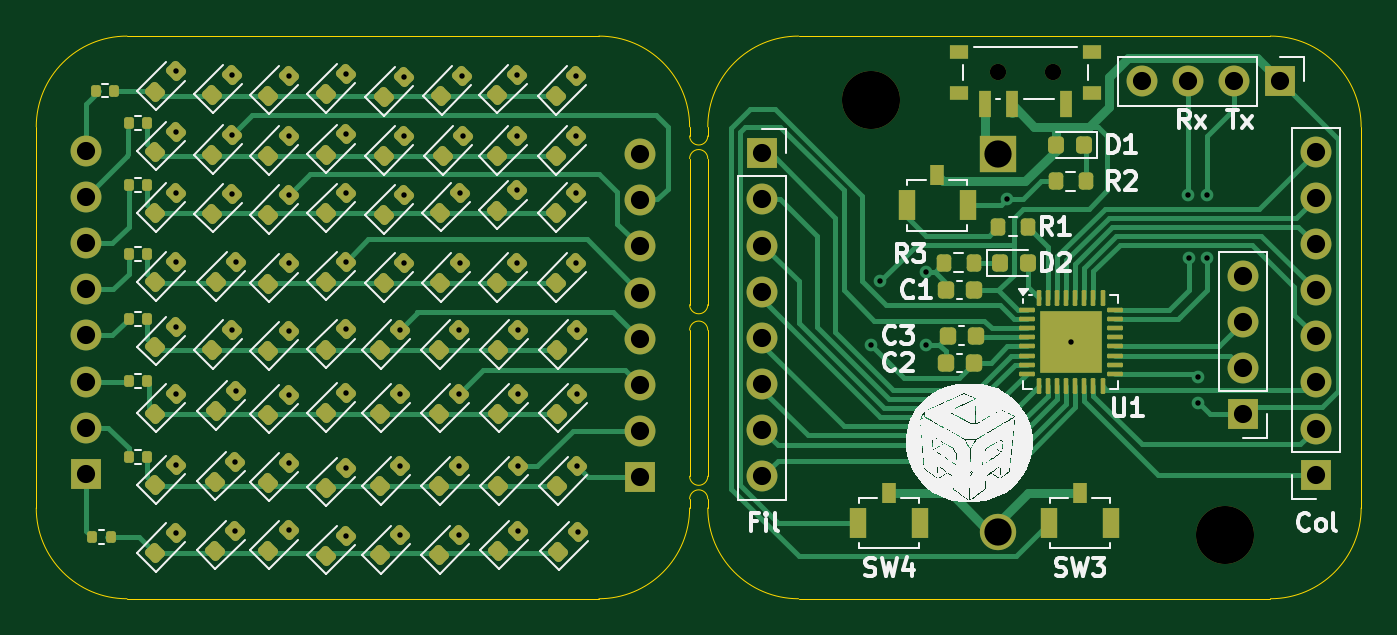
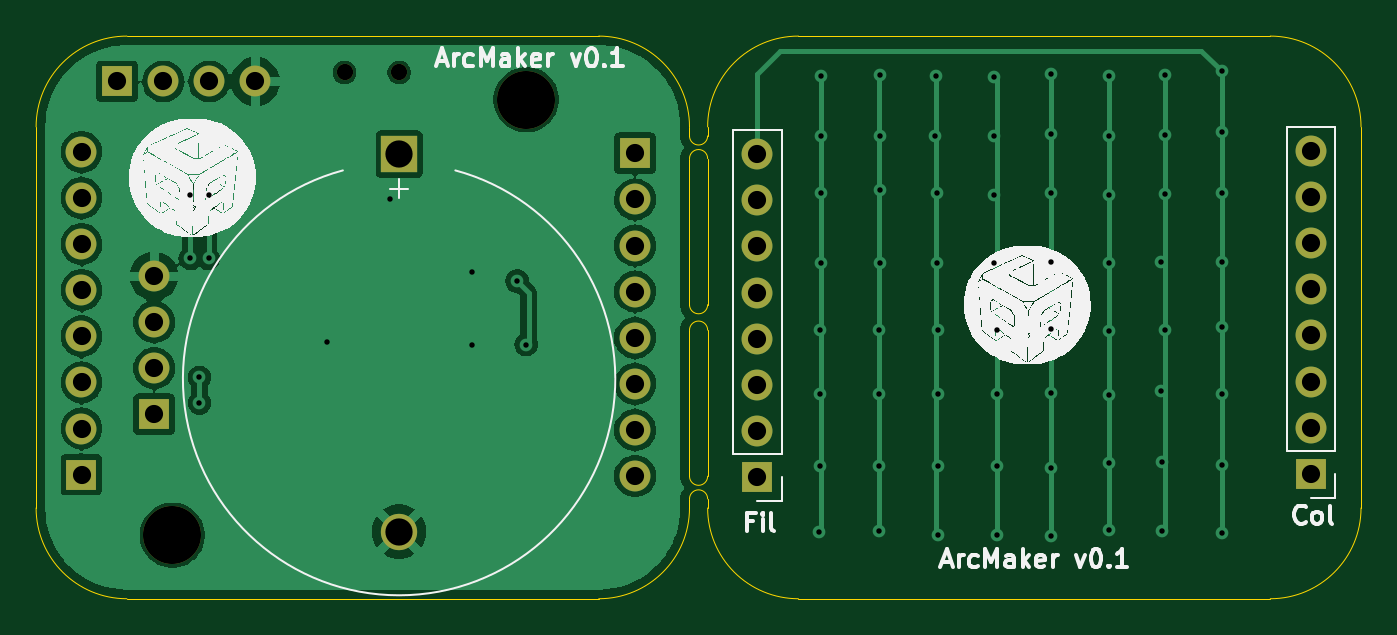
Circuit board: 10 layer files. Board 73.0 x 31.0 mm.
- bottom_copper: matrixdisplay-B_Cu.gbr (63955 bytes)
- bottom_mask: matrixdisplay-B_Mask.gbr (1991 bytes)
- paste: matrixdisplay-B_Paste.gbr (456 bytes)
- bottom_silk: matrixdisplay-B_Silkscreen.gbr (65757 bytes)
- outline: matrixdisplay-Edge_Cuts.gbr (2257 bytes)
- top_copper: matrixdisplay-F_Cu.gbr (38017 bytes)
- top_mask: matrixdisplay-F_Mask.gbr (10598 bytes)
- paste: matrixdisplay-F_Paste.gbr (9343 bytes)
- top_silk: matrixdisplay-F_Silkscreen.gbr (58389 bytes)
- drill: matrixdisplay.drl (2506 bytes)

=== bottom_copper: matrixdisplay-B_Cu.gbr (63955 bytes, source omitted) ===
=== bottom_mask: matrixdisplay-B_Mask.gbr ===
%TF.GenerationSoftware,KiCad,Pcbnew,8.0.7*%
%TF.CreationDate,2025-04-21T23:50:56-03:00*%
%TF.ProjectId,matrixdisplay,6d617472-6978-4646-9973-706c61792e6b,rev?*%
%TF.SameCoordinates,Original*%
%TF.FileFunction,Soldermask,Bot*%
%TF.FilePolarity,Negative*%
%FSLAX46Y46*%
G04 Gerber Fmt 4.6, Leading zero omitted, Abs format (unit mm)*
G04 Created by KiCad (PCBNEW 8.0.7) date 2025-04-21 23:50:56*
%MOMM*%
%LPD*%
G01*
G04 APERTURE LIST*
%ADD10C,0.900000*%
%ADD11O,1.700000X1.700000*%
%ADD12R,1.700000X1.700000*%
%ADD13C,3.200000*%
%ADD14R,2.000000X2.000000*%
%ADD15C,2.000000*%
G04 APERTURE END LIST*
D10*
%TO.C,SW2*%
X172450000Y-76800000D03*
X169450000Y-76800000D03*
%TD*%
D11*
%TO.C,J6*%
X119200000Y-81133153D03*
X119200000Y-83673153D03*
X119200000Y-86213153D03*
X119200000Y-88753153D03*
X119200000Y-91293153D03*
X119200000Y-93833153D03*
X119200000Y-96373153D03*
D12*
X119200000Y-98913153D03*
%TD*%
%TO.C,J5*%
X149710653Y-99090000D03*
D11*
X149710653Y-96550000D03*
X149710653Y-94010000D03*
X149710653Y-91470000D03*
X149710653Y-88930000D03*
X149710653Y-86390000D03*
X149710653Y-83850000D03*
X149710653Y-81310000D03*
%TD*%
D13*
%TO.C,H2*%
X181950000Y-102300000D03*
%TD*%
%TO.C,H1*%
X162450000Y-78300000D03*
%TD*%
D11*
%TO.C,J3*%
X177370000Y-77300000D03*
X179910000Y-77300000D03*
X182450000Y-77300000D03*
D12*
X184990000Y-77300000D03*
%TD*%
D11*
%TO.C,J2*%
X186950000Y-81180000D03*
X186950000Y-83720000D03*
X186950000Y-86260000D03*
X186950000Y-88800000D03*
X186950000Y-91340000D03*
X186950000Y-93880000D03*
X186950000Y-96420000D03*
D12*
X186950000Y-98960000D03*
%TD*%
%TO.C,J1*%
X156450000Y-81260000D03*
D11*
X156450000Y-83800000D03*
X156450000Y-86340000D03*
X156450000Y-88880000D03*
X156450000Y-91420000D03*
X156450000Y-93960000D03*
X156450000Y-96500000D03*
X156450000Y-99040000D03*
%TD*%
%TO.C,J4*%
X182950000Y-88020000D03*
X182950000Y-90560000D03*
X182950000Y-93100000D03*
D12*
X182950000Y-95640000D03*
%TD*%
D14*
%TO.C,BT1*%
X169450000Y-81300000D03*
D15*
X169450000Y-102100000D03*
%TD*%
M02*

=== paste: matrixdisplay-B_Paste.gbr ===
%TF.GenerationSoftware,KiCad,Pcbnew,8.0.7*%
%TF.CreationDate,2025-04-21T23:50:56-03:00*%
%TF.ProjectId,matrixdisplay,6d617472-6978-4646-9973-706c61792e6b,rev?*%
%TF.SameCoordinates,Original*%
%TF.FileFunction,Paste,Bot*%
%TF.FilePolarity,Positive*%
%FSLAX46Y46*%
G04 Gerber Fmt 4.6, Leading zero omitted, Abs format (unit mm)*
G04 Created by KiCad (PCBNEW 8.0.7) date 2025-04-21 23:50:56*
%MOMM*%
%LPD*%
G01*
G04 APERTURE LIST*
G04 APERTURE END LIST*
M02*

=== bottom_silk: matrixdisplay-B_Silkscreen.gbr (65757 bytes, source omitted) ===
=== outline: matrixdisplay-Edge_Cuts.gbr ===
%TF.GenerationSoftware,KiCad,Pcbnew,8.0.7*%
%TF.CreationDate,2025-04-21T23:50:56-03:00*%
%TF.ProjectId,matrixdisplay,6d617472-6978-4646-9973-706c61792e6b,rev?*%
%TF.SameCoordinates,Original*%
%TF.FileFunction,Profile,NP*%
%FSLAX46Y46*%
G04 Gerber Fmt 4.6, Leading zero omitted, Abs format (unit mm)*
G04 Created by KiCad (PCBNEW 8.0.7) date 2025-04-21 23:50:56*
%MOMM*%
%LPD*%
G01*
G04 APERTURE LIST*
%TA.AperFunction,Profile*%
%ADD10C,0.050000*%
%TD*%
G04 APERTURE END LIST*
D10*
X153450000Y-91000000D02*
X153450000Y-99050000D01*
X152450000Y-99050000D02*
X152450000Y-91000000D01*
X153450000Y-99050000D02*
G75*
G02*
X152450000Y-99050000I-500000J0D01*
G01*
X152450000Y-91000000D02*
G75*
G02*
X153450000Y-91000000I500000J0D01*
G01*
X153450000Y-81550000D02*
X153450000Y-89600000D01*
X152450000Y-89600000D02*
X152450000Y-81550000D01*
X153450000Y-89600000D02*
G75*
G02*
X152450000Y-89600000I-500000J0D01*
G01*
X152450000Y-81550000D02*
G75*
G02*
X153450000Y-81550000I500000J0D01*
G01*
X153450000Y-100300000D02*
X153450000Y-100800000D01*
X152450000Y-100300000D02*
X152450000Y-100799999D01*
X153450000Y-80300000D02*
X153450000Y-79800000D01*
X152450000Y-80300000D02*
X152450000Y-79800000D01*
X121450000Y-105800000D02*
G75*
G02*
X116450000Y-100800000I0J5000000D01*
G01*
X116450000Y-79800000D02*
G75*
G02*
X121450000Y-74800000I5000000J0D01*
G01*
X147450000Y-105800000D02*
X121450000Y-105800000D01*
X147450000Y-74800000D02*
G75*
G02*
X152450000Y-79800000I0J-5000000D01*
G01*
X116449999Y-100800000D02*
X116450000Y-79800000D01*
X152450000Y-100799999D02*
G75*
G02*
X147450000Y-105799999I-5000000J0D01*
G01*
X147450000Y-74800000D02*
X121450000Y-74800000D01*
X153450000Y-80300000D02*
G75*
G02*
X152450000Y-80300000I-500000J0D01*
G01*
X152450000Y-100300000D02*
G75*
G02*
X153450000Y-100300000I500000J0D01*
G01*
X158450000Y-105800000D02*
X184450000Y-105800000D01*
X158450000Y-74800000D02*
X184450000Y-74800000D01*
X189450000Y-100800000D02*
G75*
G02*
X184450000Y-105800000I-5000000J0D01*
G01*
X153450000Y-79800000D02*
G75*
G02*
X158450000Y-74800000I5000000J0D01*
G01*
X189450000Y-79800000D02*
X189450000Y-100800000D01*
X184450000Y-74800000D02*
G75*
G02*
X189450000Y-79800000I0J-5000000D01*
G01*
X158450000Y-105800000D02*
G75*
G02*
X153450000Y-100800000I0J5000000D01*
G01*
M02*

=== top_copper: matrixdisplay-F_Cu.gbr (38017 bytes, source omitted) ===
=== top_mask: matrixdisplay-F_Mask.gbr (10598 bytes, source omitted) ===
=== paste: matrixdisplay-F_Paste.gbr (9343 bytes, source omitted) ===
=== top_silk: matrixdisplay-F_Silkscreen.gbr (58389 bytes, source omitted) ===
=== drill: matrixdisplay.drl ===
M48
; DRILL file {KiCad 8.0.7} date 2025-04-21T23:50:44-0300
; FORMAT={-:-/ absolute / inch / decimal}
; #@! TF.CreationDate,2025-04-21T23:50:44-03:00
; #@! TF.GenerationSoftware,Kicad,Pcbnew,8.0.7
; #@! TF.FileFunction,MixedPlating,1,2
FMAT,2
INCH
; #@! TA.AperFunction,Plated,PTH,ViaDrill
T1C0.0118
; #@! TA.AperFunction,Plated,PTH,ComponentDrill
T2C0.0394
; #@! TA.AperFunction,Plated,PTH,ComponentDrill
T3C0.0591
; #@! TA.AperFunction,NonPlated,NPTH,ComponentDrill
T4C0.0354
; #@! TA.AperFunction,NonPlated,NPTH,ComponentDrill
T5C0.1260
%
G90
G05
T1
X4.8869Y-3.0214
X4.8869Y-3.1523
X4.8869Y-3.2852
X4.8869Y-3.4348
X4.8869Y-3.5755
X4.8869Y-3.7202
X4.8869Y-3.8756
X4.8869Y-4.0226
X5.0101Y-3.0285
X5.0101Y-3.1594
X5.0101Y-3.2871
X5.0101Y-3.5824
X5.016Y-3.8678
X5.016Y-4.0174
X5.0177Y-3.4348
X5.0177Y-3.7147
X5.1319Y-3.0308
X5.1319Y-3.1617
X5.1319Y-3.2895
X5.1319Y-3.4381
X5.1319Y-3.585
X5.1319Y-3.7228
X5.1319Y-3.8701
X5.1319Y-4.0171
X5.2562Y-3.027
X5.2562Y-3.1579
X5.2562Y-3.2856
X5.2562Y-3.4343
X5.2562Y-3.5811
X5.2562Y-3.7189
X5.2562Y-3.8812
X5.2562Y-4.0282
X5.3743Y-3.5824
X5.3743Y-3.7202
X5.3743Y-3.8777
X5.3743Y-4.0273
X5.3819Y-3.0335
X5.3819Y-3.1614
X5.3819Y-3.2894
X5.3819Y-3.437
X5.5022Y-3.5824
X5.5022Y-3.7202
X5.5022Y-3.8777
X5.5022Y-4.0273
X5.5045Y-3.2849
X5.5045Y-3.437
X5.5074Y-3.0312
X5.5098Y-3.1614
X5.628Y-3.029
X5.628Y-3.1614
X5.628Y-3.2795
X5.628Y-3.437
X5.6302Y-3.5824
X5.6302Y-3.7202
X5.6302Y-3.8777
X5.6302Y-4.0174
X5.7559Y-3.0312
X5.7559Y-3.1614
X5.7559Y-3.2852
X5.7559Y-3.437
X5.7581Y-3.5824
X5.7581Y-3.7202
X5.7581Y-3.8777
X5.7604Y-4.0197
X6.3957Y-3.6142
X6.4154Y-3.4764
X6.5138Y-3.4567
X6.5138Y-3.6142
X6.6909Y-3.2992
X6.8287Y-3.6083
X7.0831Y-3.2894
X7.0846Y-3.4272
X7.1043Y-3.685
X7.1043Y-3.7402
X7.124Y-3.2894
X7.124Y-3.4272
T2
X4.6929Y-3.1942
X4.6929Y-3.2942
X4.6929Y-3.3942
X4.6929Y-3.4942
X4.6929Y-3.5942
X4.6929Y-3.6942
X4.6929Y-3.7942
X4.6929Y-3.8942
X5.8941Y-3.2012
X5.8941Y-3.3012
X5.8941Y-3.4012
X5.8941Y-3.5012
X5.8941Y-3.6012
X5.8941Y-3.7012
X5.8941Y-3.8012
X5.8941Y-3.9012
X6.1594Y-3.1992
X6.1594Y-3.2992
X6.1594Y-3.3992
X6.1594Y-3.4992
X6.1594Y-3.5992
X6.1594Y-3.6992
X6.1594Y-3.7992
X6.1594Y-3.8992
X6.9831Y-3.0433
X7.0831Y-3.0433
X7.1831Y-3.0433
X7.2028Y-3.4654
X7.2028Y-3.5654
X7.2028Y-3.6654
X7.2028Y-3.7654
X7.2831Y-3.0433
X7.3602Y-3.1961
X7.3602Y-3.2961
X7.3602Y-3.3961
X7.3602Y-3.4961
X7.3602Y-3.5961
X7.3602Y-3.6961
X7.3602Y-3.7961
X7.3602Y-3.8961
T3
X6.6713Y-3.2008
X6.6713Y-4.0197
T4
X6.6713Y-3.0236
X6.7894Y-3.0236
T5
X6.3957Y-3.0827
X7.1634Y-4.0276
M30

